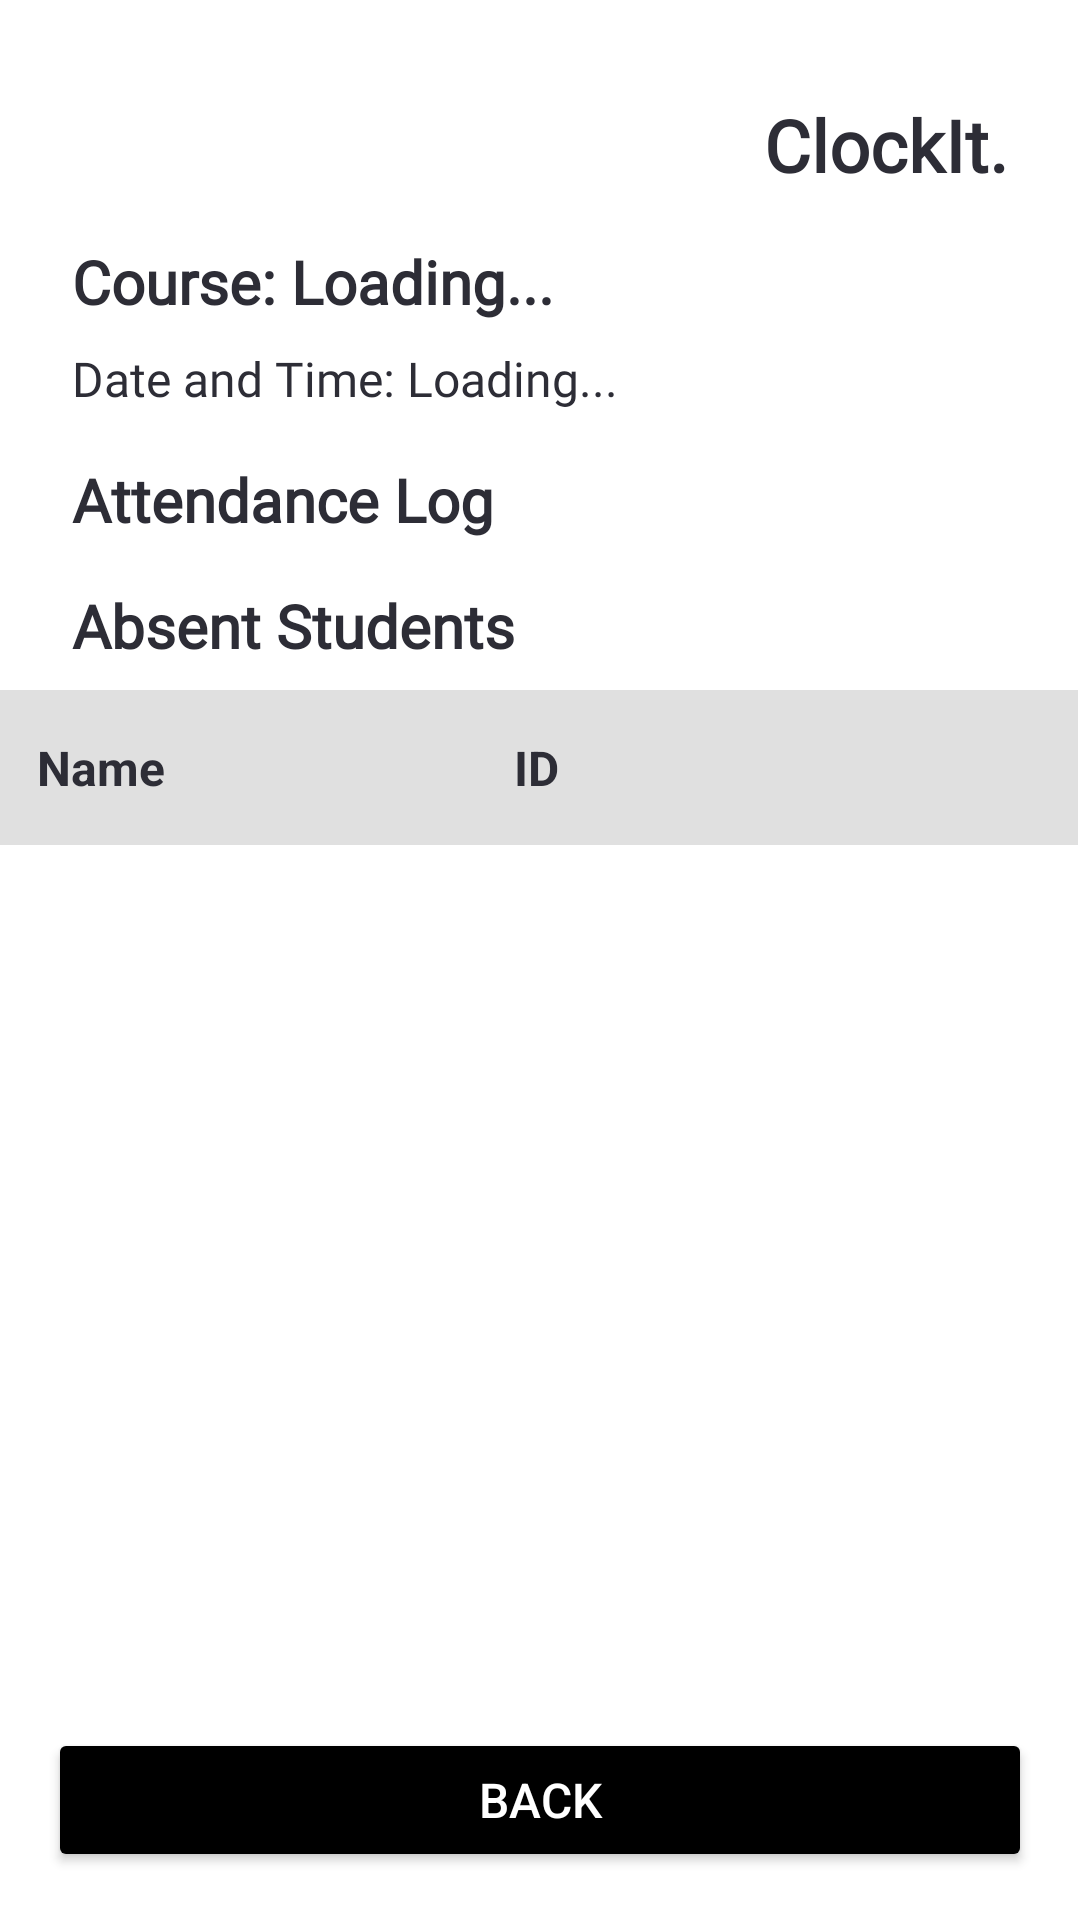

Produce the Android XML layout that renders to this screen, including the resource entries it uses.
<!-- AndroidManifest.xml: application theme Theme.ClockIt -->
<!-- res/layout/log_attendance.xml -->
<androidx.constraintlayout.widget.ConstraintLayout
    xmlns:android="http://schemas.android.com/apk/res/android"
    xmlns:app="http://schemas.android.com/apk/res-auto"
    xmlns:tools="http://schemas.android.com/tools"
    android:layout_width="match_parent"
    android:layout_height="match_parent"
    android:background="@android:color/white"
    tools:context=".Attendance_log">

    
    <TextView
        android:id="@+id/appTitle"
        android:layout_width="wrap_content"
        android:layout_height="wrap_content"
        android:layout_marginTop="32dp"
        android:layout_marginEnd="24dp"
        android:fontFamily="@font/labrador_b_medium"
        android:text="ClockIt."
        android:textColor="#2D2D36"
        android:textSize="24sp"
        android:textStyle="bold"
        app:layout_constraintEnd_toEndOf="parent"
        app:layout_constraintTop_toTopOf="parent" />

    
    <TextView
        android:id="@+id/courseTitle"
        android:layout_width="wrap_content"
        android:layout_height="wrap_content"
        android:layout_marginStart="24dp"
        android:layout_marginTop="16dp"
        android:fontFamily="@font/labrador_b_medium"
        android:text="Course: Loading..."
        android:textColor="#2D2D36"
        android:textSize="20sp"
        android:textStyle="bold"
        app:layout_constraintStart_toStartOf="parent"
        app:layout_constraintTop_toBottomOf="@+id/appTitle" />

    
    <TextView
        android:id="@+id/courseDateTime"
        android:layout_width="wrap_content"
        android:layout_height="wrap_content"
        android:layout_marginStart="24dp"
        android:layout_marginTop="8dp"
        android:fontFamily="@font/labrador_b_medium"
        android:text="Date and Time: Loading..."
        android:textColor="#2D2D36"
        android:textSize="16sp"
        app:layout_constraintStart_toStartOf="parent"
        app:layout_constraintTop_toBottomOf="@+id/courseTitle" />

    
    <TextView
        android:id="@+id/attendanceLogTitle"
        android:layout_width="wrap_content"
        android:layout_height="wrap_content"
        android:layout_marginStart="24dp"
        android:layout_marginTop="16dp"
        android:fontFamily="@font/labrador_b_medium"
        android:text="Attendance Log"
        android:textColor="#2D2D36"
        android:textSize="20sp"
        android:textStyle="bold"
        app:layout_constraintStart_toStartOf="parent"
        app:layout_constraintTop_toBottomOf="@+id/courseDateTime" />

    
    <ScrollView
        android:id="@+id/scrollViewAttendance"
        android:layout_width="0dp"
        android:layout_height="0dp"
        android:layout_marginStart="20dp"
        android:layout_marginTop="8dp"
        android:layout_marginEnd="24dp"
        app:layout_constraintBottom_toTopOf="@+id/absentTitle"
        app:layout_constraintEnd_toEndOf="parent"
        app:layout_constraintStart_toStartOf="parent"
        app:layout_constraintTop_toBottomOf="@+id/attendanceLogTitle">

        
        <TableLayout
            android:id="@+id/attendanceTable"
            android:layout_width="match_parent"
            android:layout_height="wrap_content">

            
            <TableRow
                android:background="#E0E0E0"
                android:padding="7dp">

                <TextView
                    android:gravity="center|left"
                    android:padding="8dp"
                    android:text="Name"
                    android:textColor="#2D2D36"
                    android:textSize="16sp"
                    android:textStyle="bold" />

                <TextView
                    android:gravity="center|left"
                    android:padding="8dp"
                    android:text="ID"
                    android:textColor="#2D2D36"
                    android:textSize="16sp"
                    android:textStyle="bold" />

                <TextView
                    android:gravity="center"
                    android:padding="8dp"
                    android:text="TimeIn"
                    android:textColor="#2D2D36"
                    android:textSize="16sp"
                    android:textStyle="bold" />

                <TextView
                    android:gravity="center"
                    android:padding="8dp"
                    android:text="TimeOut"
                    android:textColor="#2D2D36"
                    android:textSize="16sp"
                    android:textStyle="bold" />
            </TableRow>
        </TableLayout>
    </ScrollView>

    
    <TextView
        android:id="@+id/absentTitle"
        android:layout_width="wrap_content"
        android:layout_height="wrap_content"
        android:layout_marginStart="24dp"
        android:layout_marginTop="16dp"
        android:fontFamily="@font/labrador_b_medium"
        android:text="Absent Students"
        android:textColor="#2D2D36"
        android:textSize="20sp"
        android:textStyle="bold"
        app:layout_constraintStart_toStartOf="parent"
        app:layout_constraintTop_toBottomOf="@+id/scrollViewAttendance" />

    
    <ScrollView
        android:id="@+id/scrollViewAbsent"
        android:layout_width="362dp"
        android:layout_height="346dp"
        android:layout_marginStart="20dp"
        android:layout_marginTop="8dp"
        android:layout_marginEnd="24dp"
        app:layout_constraintBottom_toTopOf="@+id/backButton"
        app:layout_constraintEnd_toEndOf="parent"
        app:layout_constraintStart_toStartOf="parent"
        app:layout_constraintTop_toBottomOf="@+id/absentTitle">

        
        <TableLayout
            android:id="@+id/absentTable"
            android:layout_width="match_parent"
            android:layout_height="wrap_content">

            
            <TableRow
                android:background="#E0E0E0"
                android:padding="7dp">

                <TextView
                    android:layout_width="159dp"
                    android:gravity="center|left"
                    android:padding="8dp"
                    android:text="Name"
                    android:textColor="#2D2D36"
                    android:textSize="16sp"
                    android:textStyle="bold" />

                <TextView
                    android:layout_width="173dp"
                    android:gravity="center|left"
                    android:padding="8dp"
                    android:text="ID"
                    android:textColor="#2D2D36"
                    android:textSize="16sp"
                    android:textStyle="bold" />
            </TableRow>
        </TableLayout>
    </ScrollView>

    
    <Button
        android:id="@+id/backButton"
        android:layout_width="match_parent"
        android:layout_height="wrap_content"
        android:layout_marginStart="16dp"
        android:layout_marginEnd="16dp"
        android:layout_marginBottom="16dp"
        android:backgroundTint="@android:color/black"
        android:text="Back"
        android:textColor="@android:color/white"
        android:textSize="16sp"
        app:layout_constraintBottom_toBottomOf="parent"
        app:layout_constraintStart_toStartOf="parent"
        app:layout_constraintEnd_toEndOf="parent" />

</androidx.constraintlayout.widget.ConstraintLayout>
<!-- resources referenced by this layout -->
<resources>
  <style name="Theme.ClockIt" parent="Base.Theme.ClockIt" />
  <style name="Base.Theme.ClockIt" parent="Theme.Material3.DayNight.NoActionBar">
          
          
      </style>
</resources>
